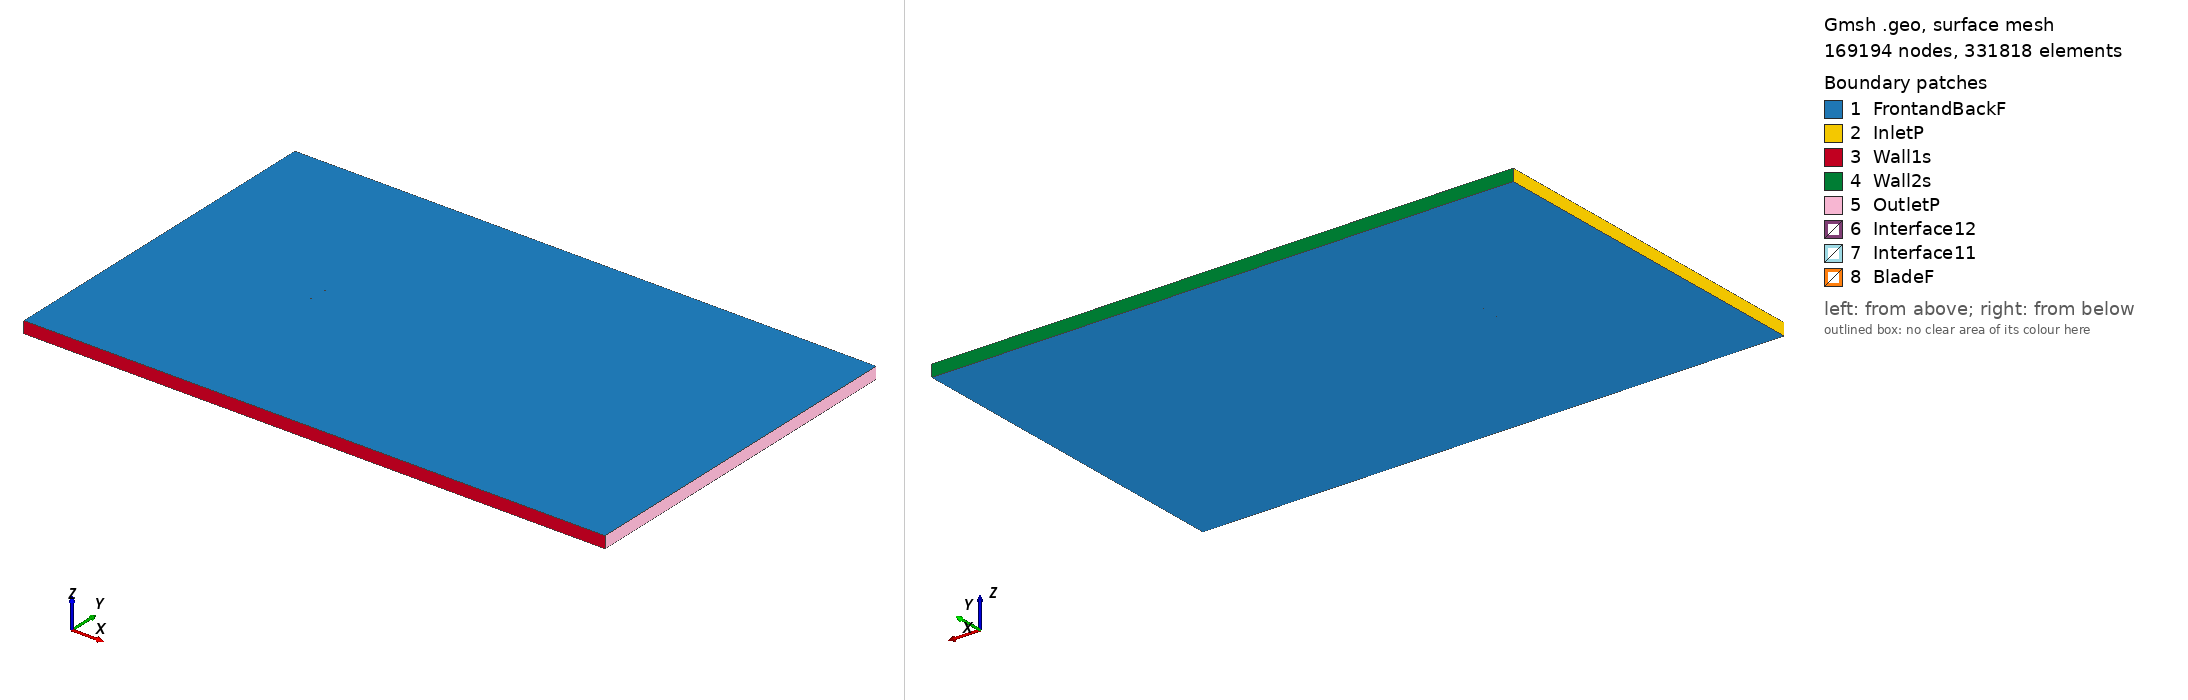

Gmsh geometry script, surface-meshed: 169194 nodes, 331818 surface elements. Boundary patches (legend numbers): 1 FrontandBackF, 2 InletP, 3 Wall1s, 4 Wall2s, 5 OutletP, 6 Interface12, 7 Interface11, 8 BladeF. Left view from above one corner, right view from below the opposite corner. Legend entries are the model's physical surfaces. The drawing asked Gmsh for element sizes between 1% and 20% of the model's largest extent; the script's own settings can give other sizes.

=== raf33_tsr_5.7779_aoa_-2.6692.geo (drawn) ===
SetFactory("OpenCASCADE");

Point(1) = {0.074891, 0.738162, 0, 1.0};
Point(2) = {0.071819, 0.738336, 0, 1.0};
Point(3) = {0.064057, 0.738829, 0, 1.0};
Point(4) = {0.048482, 0.740927, 0, 1.0};
Point(5) = {0.032879, 0.743644, 0, 1.0};
Point(6) = {0.017277, 0.746360, 0, 1.0};
Point(7) = {0.001692, 0.748705, 0, 1.0};
Point(8) = {-0.013848, 0.750000, 0, 1.0};
Point(9) = {-0.029320, 0.749749, 0, 1.0};
Point(10) = {-0.044709, 0.747645, 0, 1.0};
Point(11) = {-0.052365, 0.745727, 0, 1.0};
Point(12) = {-0.059977, 0.742820, 0, 1.0};
Point(13) = {-0.063761, 0.740842, 0, 1.0};
Point(14) = {-0.067537, 0.738708, 0, 1.0};
Point(15) = {-0.071288, 0.736003, 0, 1.0};
Point(16) = {-0.073144, 0.734187, 0, 1.0};
Point(17) = {-0.074919, 0.730579, 0, 1.0};
Point(18) = {-0.072885, 0.728346, 0, 1.0};
Point(19) = {-0.070928, 0.727876, 0, 1.0};
Point(20) = {-0.067052, 0.727737, 0, 1.0};
Point(21) = {-0.063186, 0.727846, 0, 1.0};
Point(22) = {-0.059326, 0.728079, 0, 1.0};
Point(23) = {-0.051608, 0.728606, 0, 1.0};
Point(24) = {-0.043891, 0.729164, 0, 1.0};
Point(25) = {-0.028456, 0.730218, 0, 1.0};
Point(26) = {-0.012998, 0.730778, 0, 1.0};
Point(27) = {0.002470, 0.731090, 0, 1.0};
Point(28) = {0.017935, 0.731495, 0, 1.0};
Point(29) = {0.033390, 0.732116, 0, 1.0};
Point(30) = {0.048828, 0.733109, 0, 1.0};
Point(31) = {0.064231, 0.734904, 0, 1.0};
Point(32) = {0.071921, 0.736049, 0, 1.0};
Point(33) = {0.074962, 0.736635, 0, 1.0};
Point(34) = {-0.074891, -0.738162, 0, 1.0};
Point(35) = {-0.071819, -0.738336, 0, 1.0};
Point(36) = {-0.064057, -0.738829, 0, 1.0};
Point(37) = {-0.048482, -0.740927, 0, 1.0};
Point(38) = {-0.032879, -0.743644, 0, 1.0};
Point(39) = {-0.017277, -0.746360, 0, 1.0};
Point(40) = {-0.001692, -0.748705, 0, 1.0};
Point(41) = {0.013848, -0.750000, 0, 1.0};
Point(42) = {0.029320, -0.749749, 0, 1.0};
Point(43) = {0.044709, -0.747645, 0, 1.0};
Point(44) = {0.052365, -0.745727, 0, 1.0};
Point(45) = {0.059977, -0.742820, 0, 1.0};
Point(46) = {0.063761, -0.740842, 0, 1.0};
Point(47) = {0.067537, -0.738708, 0, 1.0};
Point(48) = {0.071288, -0.736003, 0, 1.0};
Point(49) = {0.073144, -0.734187, 0, 1.0};
Point(50) = {0.074919, -0.730579, 0, 1.0};
Point(51) = {0.072885, -0.728346, 0, 1.0};
Point(52) = {0.070928, -0.727876, 0, 1.0};
Point(53) = {0.067052, -0.727737, 0, 1.0};
Point(54) = {0.063186, -0.727846, 0, 1.0};
Point(55) = {0.059326, -0.728079, 0, 1.0};
Point(56) = {0.051608, -0.728606, 0, 1.0};
Point(57) = {0.043891, -0.729164, 0, 1.0};
Point(58) = {0.028456, -0.730218, 0, 1.0};
Point(59) = {0.012998, -0.730778, 0, 1.0};
Point(60) = {-0.002470, -0.731090, 0, 1.0};
Point(61) = {-0.017935, -0.731495, 0, 1.0};
Point(62) = {-0.033390, -0.732116, 0, 1.0};
Point(63) = {-0.048828, -0.733109, 0, 1.0};
Point(64) = {-0.064231, -0.734904, 0, 1.0};
Point(65) = {-0.071921, -0.736049, 0, 1.0};
Point(66) = {-0.074962, -0.736635, 0, 1.0};

// Lines: first blade (splines 1-4)
Spline(1) = {1:33};
Spline(2) = {33,1};

// Lines: second blade (splines 5-8)
Spline(3) = {34:66};
Spline(4) = {66,34};

// Outer domain (points 20001-4 and lines)
Point(67) = {-13.50000000, -15.00000000, 0, 1.0};
Point(68) = {-13.50000000, 15.00000000, 0, 1.0};
Point(69) = {36.00000000, 15.00000000, 0, 1.0};
Point(70) = {36.00000000, -15.00000000, 0, 1.0};
Line(11) = {67, 68};
Line(12) = {68, 69};
Line(13) = {69, 70};
Line(14) = {67, 70};

// Interface (between moving and stationary domain) (circles)
Circle(9) = {0, 0, 0, 0.80000000, 0, 2*Pi};
Circle(10) = {0, 0, 0, 0.80000000, 0, 2*Pi};

// Loops collect Lines/Splines/etc (blade1, blade2, domain, first circle)
Line Loop(1) = {1:2};
Line Loop(2) = {3:4};
Line Loop(3) = {11,12,13,-14};
Line Loop(4) = {9};

// BooleanDifference cuts out the circle/interface from the domain
Plane Surface(1) = {3};
Plane Surface(2) = {4};
BooleanDifference{ Surface{1}; Delete;}{ Surface{2}; Delete;}

// This one cuts out the blades from the inner circle/interface
Line Loop(6) = {10};
Plane Surface(5) = {6};
Plane Surface(6) = {1};
Plane Surface(7) = {2};
BooleanDifference{ Surface{5}; Delete;}{ Surface{6,7}; Delete;}

// extrude to 3rd dimension
Extrude {0, 0, 1} {Surface{1}; Surface{5}; Layers{1}; Recombine;}

// Physical Surfaces are the named boundaries (patches)
Physical Surface("Interface11") = {12};
Physical Surface("Interface12") = {10};

// sides of domain
Physical Surface("InletP") = {6};
Physical Surface("OutletP") = {9};

// top and bottom of domain
Physical Surface("Wall1s") = {7};
Physical Surface("Wall2s") = {8};

// Check FrontandBackF by ensuring there is nothing in the 3rd dimension
Physical Surface("FrontandBackF") = {1,11,5,17};
Physical Surface("BladeF") = {13:16};
Physical Volume("Turbine") = {2};
Physical Volume("Farfield") = {1};

// settings for airfoil boundary layer
Field[1] = BoundaryLayer;
Field[1].EdgesList = {1:4};
Field[1].hwall_n = 1e-3;
Field[1].thickness = 1.5e-2;
Field[1].ratio = 1.05;
Field[1].Quads = 1;
BoundaryLayer Field = 1;

// control points for mesh (blade and interface)
// floor((arc length / 1.5mm)/ 2) -> Transfinite Line
Transfinite Line {1,3} = 102 Using Progression 1;
Transfinite Line {2,4} = 2 Using Progression 1;
Transfinite Line {9, 15} = 800 Using Progression 1;

// For more information on gmsh syntax, visit http://gmsh.info/doc/texinfo/gmsh.html
